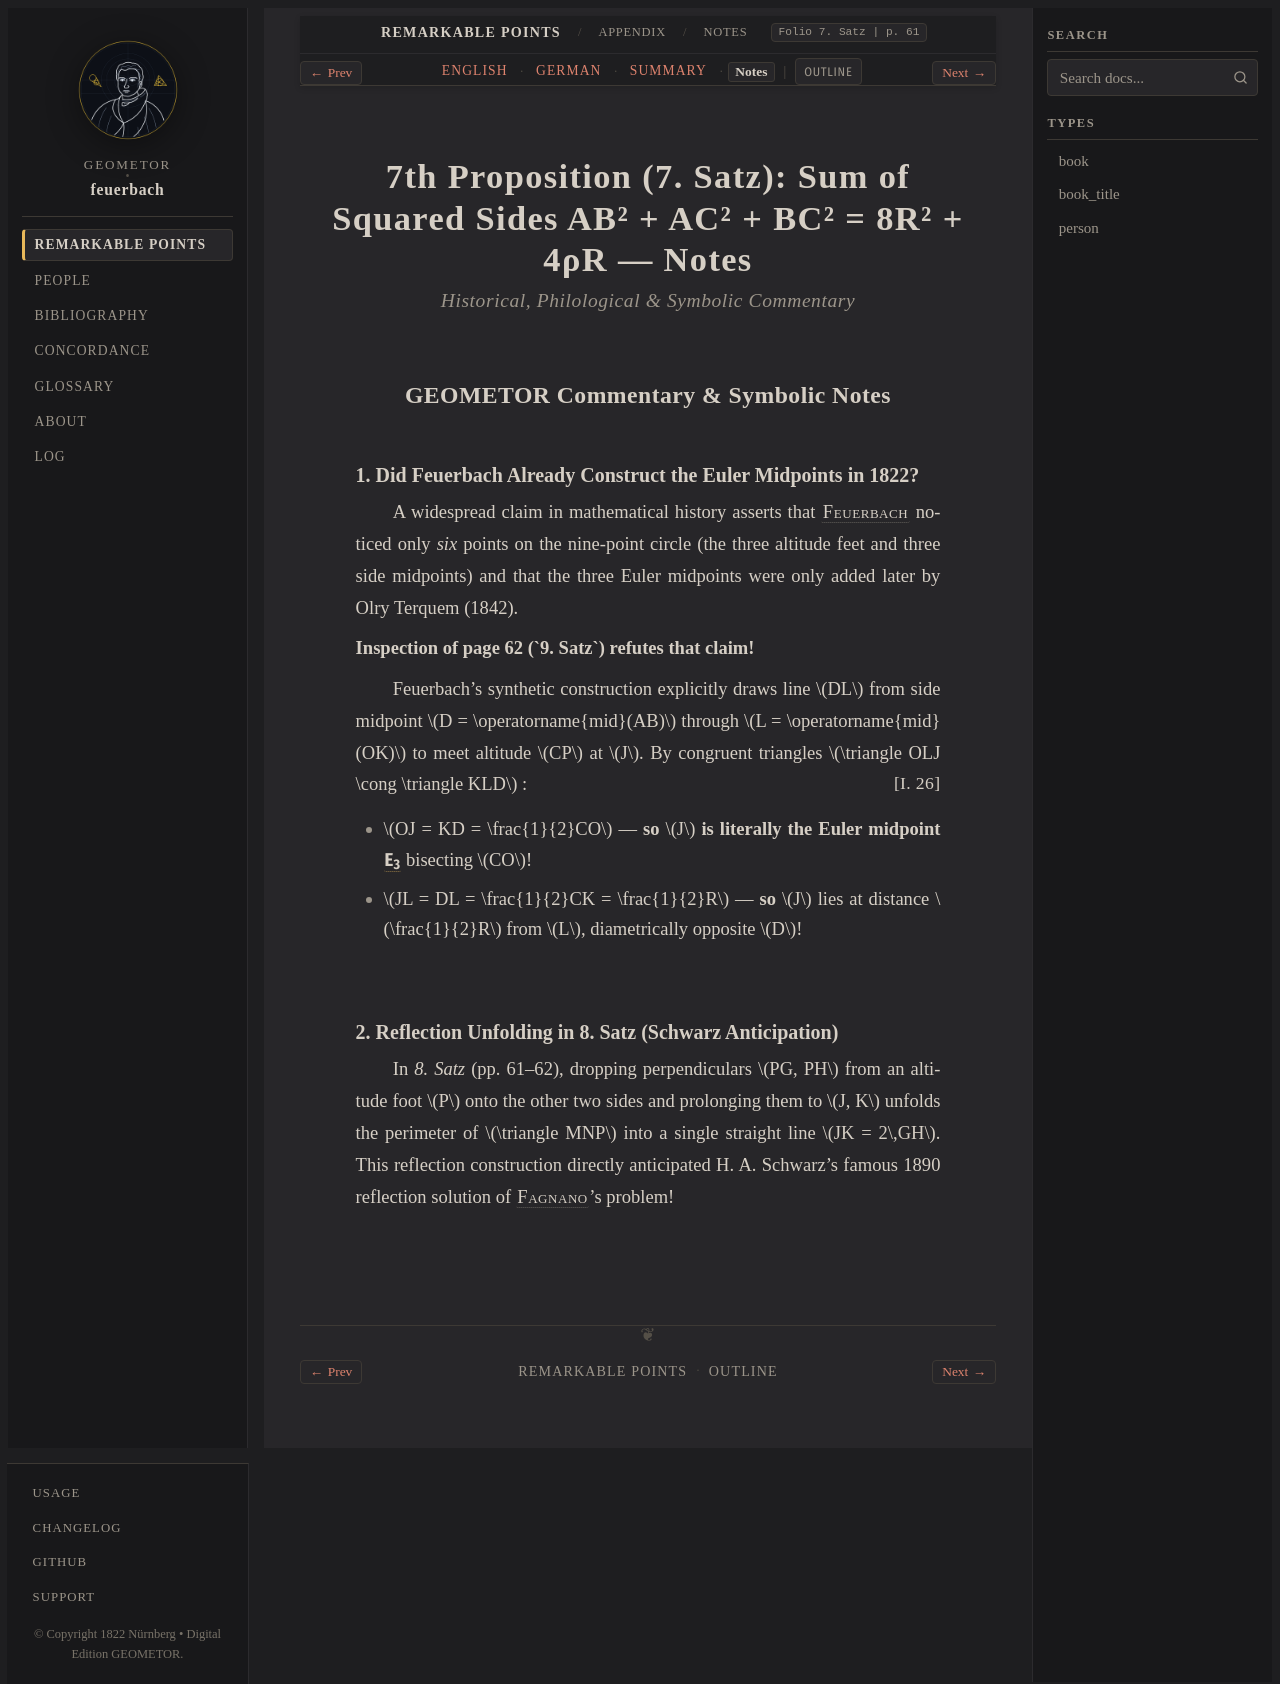

repository: geometor/feuerbach · page: feuerbach_1822/anhang/anhang_07/notes.html · generator: sphinx

:layout: book
:canonical_id: 7. Satz (Notes)
:breadcrumb_title: Notes
:order: 4
:tracks: English: index | German: de | Summary: summary | Notes: notes

.. _fb-notes-anhang-07:

7th Proposition (7. Satz): Sum of Squared Sides AB² + AC² + BC² = 8R² + 4ρR — Notes
===================================================================================

.. rubric:: Historical, Philological & Symbolic Commentary

GEOMETOR Commentary & Symbolic Notes
------------------------------------

1. Did Feuerbach Already Construct the Euler Midpoints in 1822?
~~~~~~~~~~~~~~~~~~~~~~~~~~~~~~~~~~~~~~~~~~~~~~~~~~~~~~~~~~~~~~~

A widespread claim in mathematical history asserts that :person:`Feuerbach <feuerbach>` noticed only *six* points on the nine-point circle (the three altitude feet and three side midpoints) and that the three Euler midpoints were only added later by Olry Terquem (1842).

**Inspection of page 62 (`9. Satz`) refutes that claim!**

Feuerbach's synthetic construction explicitly draws line :math:`DL` from side midpoint :math:`D = \operatorname{mid}(AB)` through :math:`L = \operatorname{mid}(OK)` to meet altitude :math:`CP` at :math:`J`. By congruent triangles :math:`\triangle OLJ \cong \triangle KLD` :just:`[I. 26] <I.26>`:

* :math:`OJ = KD = \frac{1}{2}CO` — **so** :math:`J` **is literally the Euler midpoint** :g:`E_3 <0038.g1:E3>` bisecting :math:`CO`!
* :math:`JL = DL = \frac{1}{2}CK = \frac{1}{2}R` — **so** :math:`J` lies at distance :math:`\frac{1}{2}R` from :math:`L`, diametrically opposite :math:`D`!

2. Reflection Unfolding in 8. Satz (Schwarz Anticipation)
~~~~~~~~~~~~~~~~~~~~~~~~~~~~~~~~~~~~~~~~~~~~~~~~~~~~~~~~~~~~~~~~~

In `8. Satz` (pp. 61–62), dropping perpendiculars :math:`PG, PH` from an altitude foot :math:`P` onto the other two sides and prolonging them to :math:`J, K` unfolds the perimeter of :math:`\triangle MNP` into a single straight line :math:`JK = 2\,GH`. This reflection construction directly anticipated H. A. Schwarz's famous 1890 reflection solution of :person:`Fagnano <fagnano>`'s problem!
